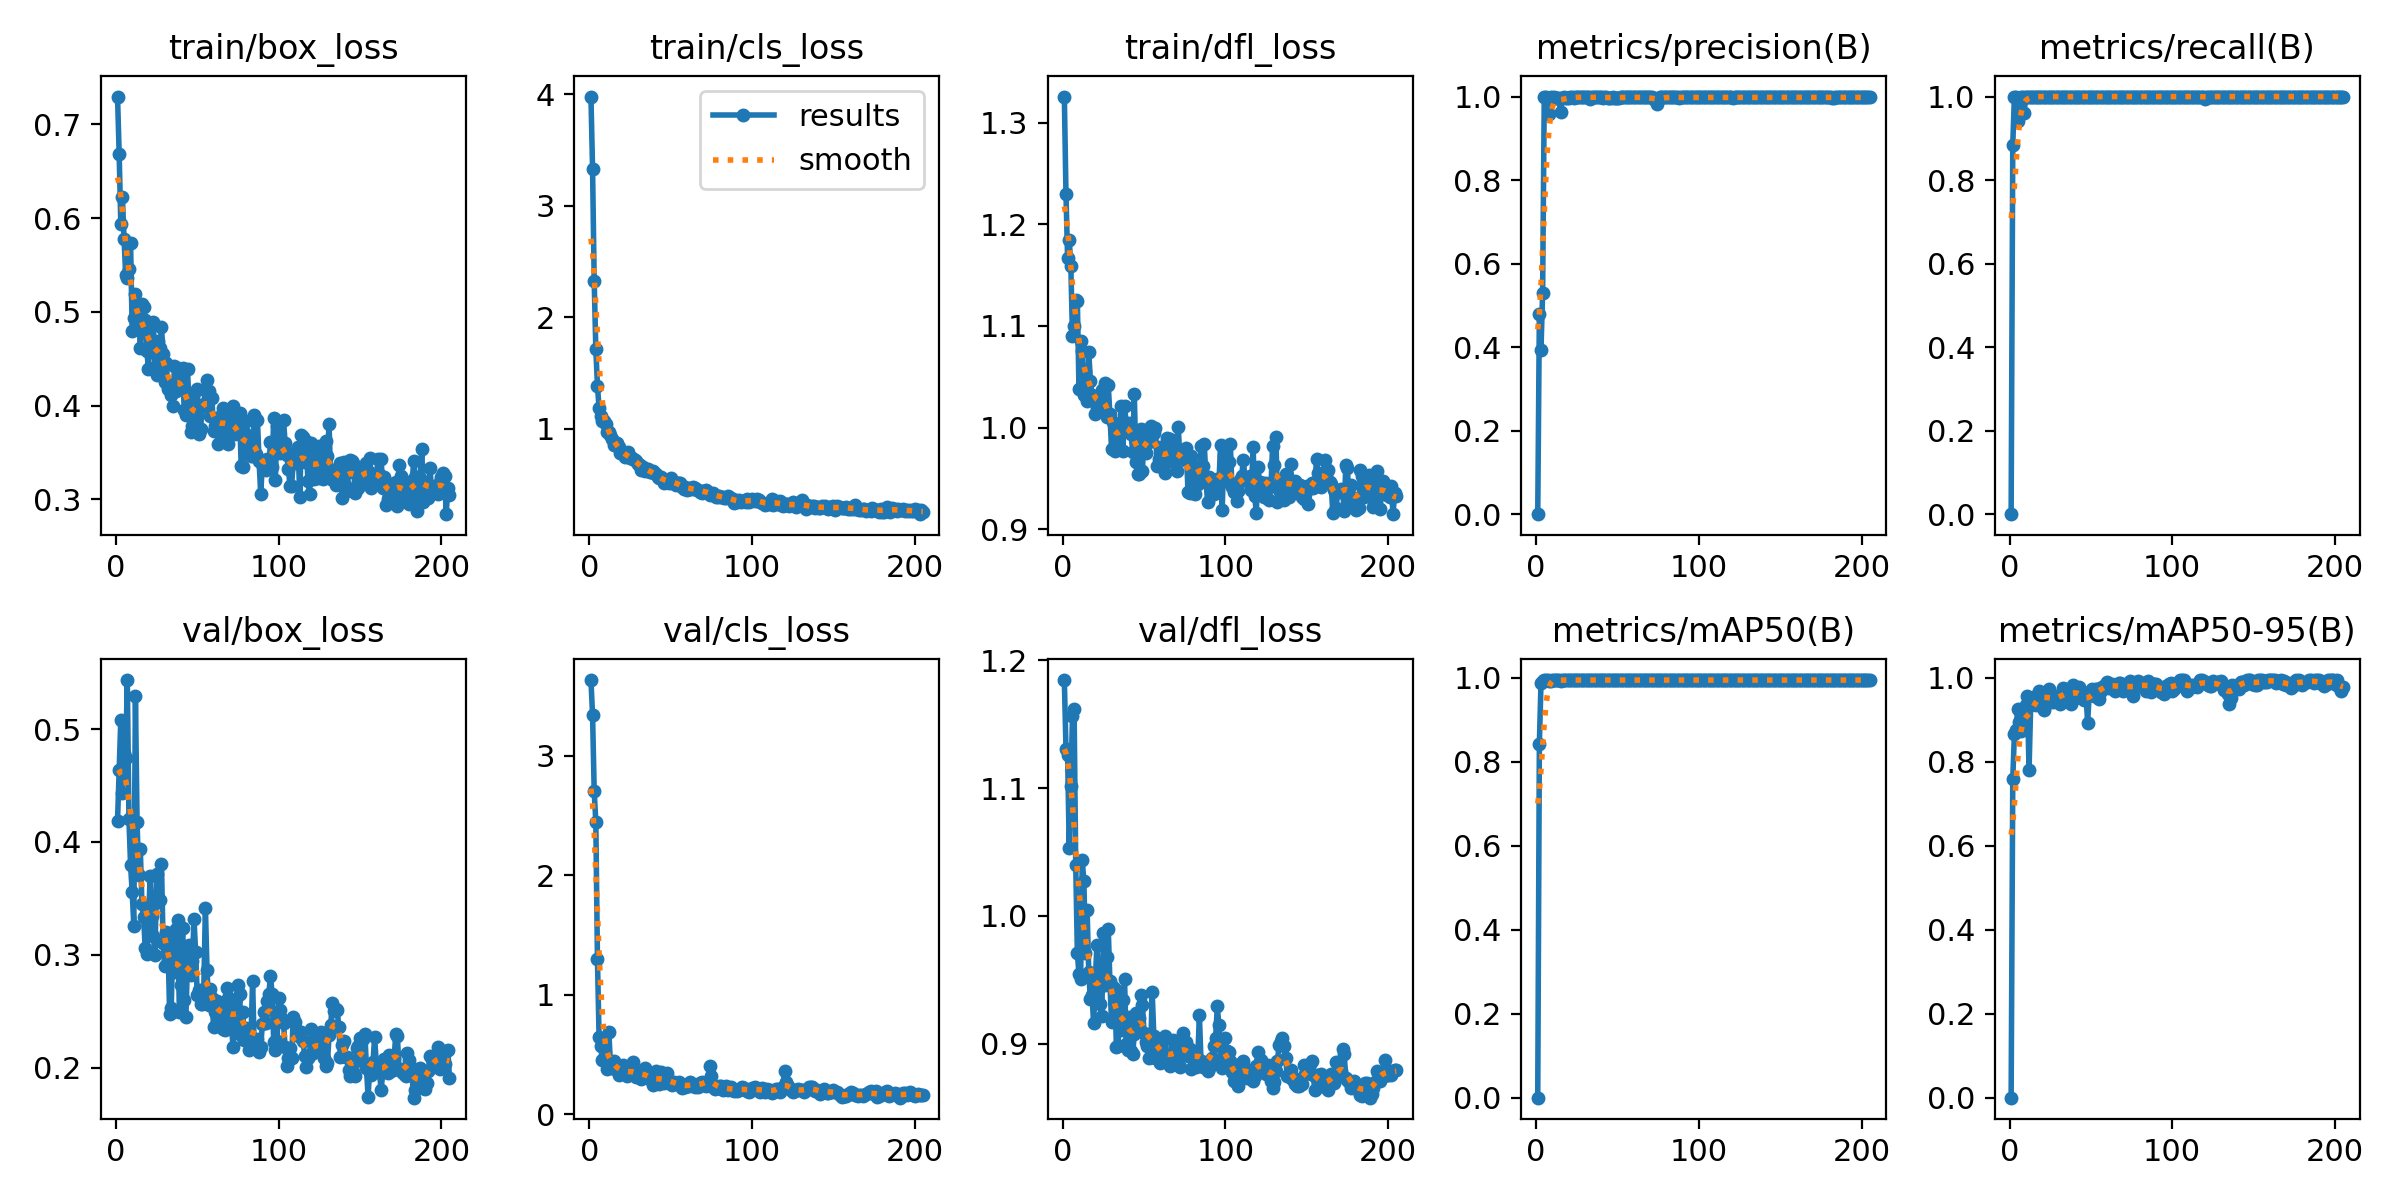

Data behind this chart, as committed beside it:
epoch, time, train/box_loss, train/cls_loss, train/dfl_loss, metrics/precision(B), metrics/recall(B), metrics/mAP50(B), metrics/mAP50-95(B), val/box_loss, val/cls_loss, val/dfl_loss, lr/pg0, lr/pg1, lr/pg2
1, 3.172, 0.7296, 3.979, 1.326, 0, 0, 0, 0, 0.419, 3.631, 1.184, 4e-05, 4e-05, 4e-05
2, 4.998, 0.6682, 3.329, 1.23, 0.4792, 0.8846, 0.8435, 0.7599, 0.4636, 3.338, 1.131, 8.49232e-05, 8.49232e-05, 8.49232e-05
3, 6.807, 0.5937, 2.326, 1.167, 0.3939, 1, 0.9884, 0.8663, 0.5081, 2.703, 1.126, 0.0001298, 0.0001298, 0.0001298
4, 8.6, 0.6221, 1.716, 1.185, 0.5306, 1, 0.9939, 0.8767, 0.4432, 2.443, 1.053, 0.0001745, 0.0001745, 0.0001745
5, 10.99, 0.578, 1.387, 1.159, 1, 0.941, 0.995, 0.9252, 0.4789, 1.3, 1.102, 0.0002192, 0.0002192, 0.0002192
6, 12.91, 0.5395, 1.186, 1.09, 1, 0.9971, 0.995, 0.8941, 0.474, 0.6468, 1.157, 0.0002638, 0.0002638, 0.0002638
7, 14.77, 0.5362, 1.112, 1.1, 0.9973, 1, 0.995, 0.8727, 0.5434, 0.5732, 1.162, 0.0003083, 0.0003083, 0.0003083
8, 16.49, 0.5459, 1.073, 1.126, 0.9581, 1, 0.9939, 0.9175, 0.4207, 0.4589, 1.04, 0.0003528, 0.0003528, 0.0003528
9, 18.12, 0.5738, 1.07, 1.124, 0.9978, 0.9615, 0.9939, 0.9098, 0.3796, 0.4701, 0.9711, 0.0003971, 0.0003971, 0.0003971
10, 19.82, 0.4798, 1.041, 1.037, 0.9975, 1, 0.995, 0.9356, 0.3557, 0.439, 0.9544, 0.0004414, 0.0004414, 0.0004414
11, 21.55, 0.4938, 0.9721, 1.085, 0.9978, 1, 0.995, 0.957, 0.326, 0.378, 0.9506, 0.0004856, 0.0004856, 0.0004856
12, 23.39, 0.5189, 0.9745, 1.076, 0.996, 1, 0.995, 0.7801, 0.5289, 0.6898, 1.043, 0.000495, 0.000495, 0.000495
13, 25.23, 0.4821, 0.9474, 1.032, 0.9974, 1, 0.995, 0.9345, 0.4174, 0.4188, 1.027, 0.0004946, 0.0004946, 0.0004946
14, 28.32, 0.507, 0.9071, 1.055, 0.9977, 1, 0.995, 0.9439, 0.3711, 0.3861, 0.9714, 0.0004941, 0.0004941, 0.0004941
15, 29.93, 0.4618, 0.8598, 1.026, 0.9629, 1, 0.9939, 0.9505, 0.3935, 0.4432, 1.005, 0.0004937, 0.0004937, 0.0004937
16, 31.57, 0.508, 0.863, 1.074, 0.9973, 1, 0.995, 0.9363, 0.3448, 0.3826, 0.956, 0.0004932, 0.0004932, 0.0004932
17, 33.46, 0.505, 0.8756, 1.046, 0.9979, 1, 0.995, 0.9603, 0.3335, 0.4056, 0.9351, 0.0004928, 0.0004928, 0.0004928
18, 35.08, 0.4915, 0.8372, 1.032, 0.9977, 1, 0.995, 0.9693, 0.3065, 0.3337, 0.9382, 0.0004923, 0.0004923, 0.0004923
19, 36.74, 0.4584, 0.7803, 1.029, 0.9973, 1, 0.995, 0.9625, 0.3005, 0.3504, 0.9162, 0.0004919, 0.0004919, 0.0004919
20, 38.33, 0.4387, 0.783, 1.013, 0.997, 1, 0.995, 0.9568, 0.3253, 0.3757, 0.9481, 0.0004914, 0.0004914, 0.0004914
21, 40.01, 0.4867, 0.7835, 1.019, 0.9979, 1, 0.995, 0.9242, 0.3697, 0.4128, 0.977, 0.000491, 0.000491, 0.000491
22, 41.59, 0.4566, 0.7488, 1.016, 0.9978, 1, 0.995, 0.9628, 0.3347, 0.3409, 0.9436, 0.0004905, 0.0004905, 0.0004905
23, 43.25, 0.4893, 0.7602, 1.03, 0.996, 1, 0.995, 0.9546, 0.3171, 0.3206, 0.9312, 0.0004901, 0.0004901, 0.0004901
24, 44.97, 0.4412, 0.7902, 1.036, 0.9996, 1, 0.995, 0.9741, 0.2996, 0.3502, 0.9217, 0.0004896, 0.0004896, 0.0004896
25, 46.53, 0.4328, 0.7361, 1.028, 0.9993, 1, 0.995, 0.943, 0.3716, 0.3574, 0.9869, 0.0004892, 0.0004892, 0.0004892
26, 48.06, 0.4689, 0.7418, 1.044, 0.9984, 1, 0.995, 0.9524, 0.3465, 0.3421, 0.9464, 0.0004887, 0.0004887, 0.0004887
27, 49.58, 0.461, 0.7307, 1.01, 0.9978, 1, 0.995, 0.9427, 0.3488, 0.4409, 0.9683, 0.0004882, 0.0004882, 0.0004882
28, 51.23, 0.4834, 0.7214, 1.042, 0.9985, 1, 0.995, 0.9463, 0.3809, 0.3644, 0.9896, 0.0004878, 0.0004878, 0.0004878
29, 53, 0.455, 0.7087, 1.013, 0.999, 1, 0.995, 0.9578, 0.3104, 0.3138, 0.9489, 0.0004873, 0.0004873, 0.0004873
30, 54.57, 0.4255, 0.6832, 0.9791, 0.9988, 1, 0.995, 0.9553, 0.2902, 0.3435, 0.9171, 0.0004869, 0.0004869, 0.0004869
31, 56.23, 0.4455, 0.6728, 1.006, 0.998, 1, 0.995, 0.938, 0.3203, 0.3206, 0.9446, 0.0004864, 0.0004864, 0.0004864
32, 57.86, 0.4176, 0.635, 0.9765, 0.9978, 1, 0.995, 0.9538, 0.313, 0.299, 0.9427, 0.000486, 0.000486, 0.000486
33, 60.99, 0.4235, 0.6615, 0.98, 0.9952, 1, 0.995, 0.977, 0.2474, 0.3499, 0.8978, 0.0004855, 0.0004855, 0.0004855
34, 62.89, 0.4111, 0.6216, 0.9828, 1, 0.9996, 0.995, 0.9731, 0.2532, 0.3882, 0.8981, 0.0004851, 0.0004851, 0.0004851
35, 64.59, 0.3998, 0.6442, 0.997, 0.9978, 1, 0.995, 0.9622, 0.3133, 0.3604, 0.9353, 0.0004846, 0.0004846, 0.0004846
36, 66.28, 0.4418, 0.6426, 1.021, 1, 0.9981, 0.995, 0.968, 0.2849, 0.3046, 0.9107, 0.0004842, 0.0004842, 0.0004842
37, 67.98, 0.4154, 0.6171, 0.9765, 0.9985, 1, 0.995, 0.9558, 0.323, 0.3035, 0.9342, 0.0004837, 0.0004837, 0.0004837
38, 69.67, 0.4401, 0.6139, 1.021, 0.9979, 1, 0.995, 0.9379, 0.3309, 0.2913, 0.9509, 0.0004833, 0.0004833, 0.0004833
39, 71.36, 0.4321, 0.6233, 1.004, 0.998, 1, 0.995, 0.9832, 0.2492, 0.249, 0.8997, 0.0004828, 0.0004828, 0.0004828
40, 73.35, 0.4311, 0.6044, 0.9992, 0.998, 1, 0.995, 0.9752, 0.2736, 0.2862, 0.8954, 0.0004824, 0.0004824, 0.0004824
41, 75.04, 0.4401, 0.5937, 1.004, 0.9977, 1, 0.995, 0.9518, 0.3236, 0.3594, 0.9207, 0.0004819, 0.0004819, 0.0004819
42, 76.68, 0.3948, 0.5672, 0.9939, 0.9979, 1, 0.995, 0.9761, 0.2599, 0.2815, 0.8949, 0.0004815, 0.0004815, 0.0004815
43, 78.63, 0.3894, 0.5568, 0.9763, 0.9978, 1, 0.995, 0.9792, 0.2454, 0.2516, 0.8924, 0.000481, 0.000481, 0.000481
44, 80.39, 0.4386, 0.5669, 1.033, 0.9973, 1, 0.995, 0.9566, 0.2938, 0.3543, 0.9074, 0.0004806, 0.0004806, 0.0004806
45, 82.02, 0.3978, 0.553, 0.9662, 0.9967, 1, 0.995, 0.9527, 0.3091, 0.3078, 0.9245, 0.0004801, 0.0004801, 0.0004801
46, 83.68, 0.3716, 0.5186, 0.9543, 0.9972, 1, 0.995, 0.9468, 0.2819, 0.2627, 0.914, 0.0004797, 0.0004797, 0.0004797
47, 85.58, 0.3783, 0.5221, 0.9547, 0.9981, 1, 0.995, 0.9615, 0.2942, 0.2715, 0.9203, 0.0004792, 0.0004792, 0.0004792
48, 87.37, 0.4133, 0.5465, 0.9984, 0.9977, 1, 0.995, 0.893, 0.3314, 0.35, 0.9386, 0.0004788, 0.0004788, 0.0004788
49, 89.05, 0.3846, 0.5199, 0.9571, 0.9976, 1, 0.995, 0.9627, 0.3025, 0.2745, 0.9304, 0.0004783, 0.0004783, 0.0004783
50, 90.85, 0.4177, 0.5586, 0.9979, 0.9976, 1, 0.995, 0.9697, 0.2642, 0.2577, 0.9086, 0.0004778, 0.0004778, 0.0004778
51, 92.7, 0.3699, 0.5169, 0.9747, 0.9977, 1, 0.995, 0.9728, 0.2691, 0.2457, 0.9016, 0.0004774, 0.0004774, 0.0004774
52, 95.83, 0.3751, 0.523, 0.9922, 0.9979, 1, 0.995, 0.9566, 0.2562, 0.2733, 0.8982, 0.0004769, 0.0004769, 0.0004769
53, 97.55, 0.3999, 0.4995, 0.9859, 0.998, 1, 0.995, 0.9748, 0.2566, 0.2621, 0.8889, 0.0004765, 0.0004765, 0.0004765
54, 99.39, 0.4017, 0.5164, 1.002, 0.998, 1, 0.995, 0.9745, 0.2695, 0.2579, 0.8899, 0.000476, 0.000476, 0.000476
55, 101.4, 0.4168, 0.5169, 0.9942, 0.9978, 1, 0.995, 0.9488, 0.3417, 0.2733, 0.9405, 0.0004756, 0.0004756, 0.0004756
56, 103.3, 0.4272, 0.519, 0.995, 0.998, 1, 0.995, 0.9697, 0.2862, 0.2491, 0.9064, 0.0004751, 0.0004751, 0.0004751
57, 105.1, 0.4154, 0.4766, 0.9999, 0.9981, 1, 0.995, 0.9789, 0.2557, 0.217, 0.889, 0.0004747, 0.0004747, 0.0004747
58, 106.8, 0.3885, 0.4613, 0.9621, 0.9981, 1, 0.995, 0.9811, 0.2694, 0.2373, 0.8964, 0.0004742, 0.0004742, 0.0004742
59, 108.6, 0.4081, 0.478, 0.9693, 0.998, 1, 0.995, 0.9857, 0.2622, 0.2321, 0.903, 0.0004738, 0.0004738, 0.0004738
60, 110.4, 0.373, 0.4537, 0.9813, 0.9979, 1, 0.995, 0.9897, 0.2364, 0.2361, 0.885, 0.0004733, 0.0004733, 0.0004733
... 145 more rows
